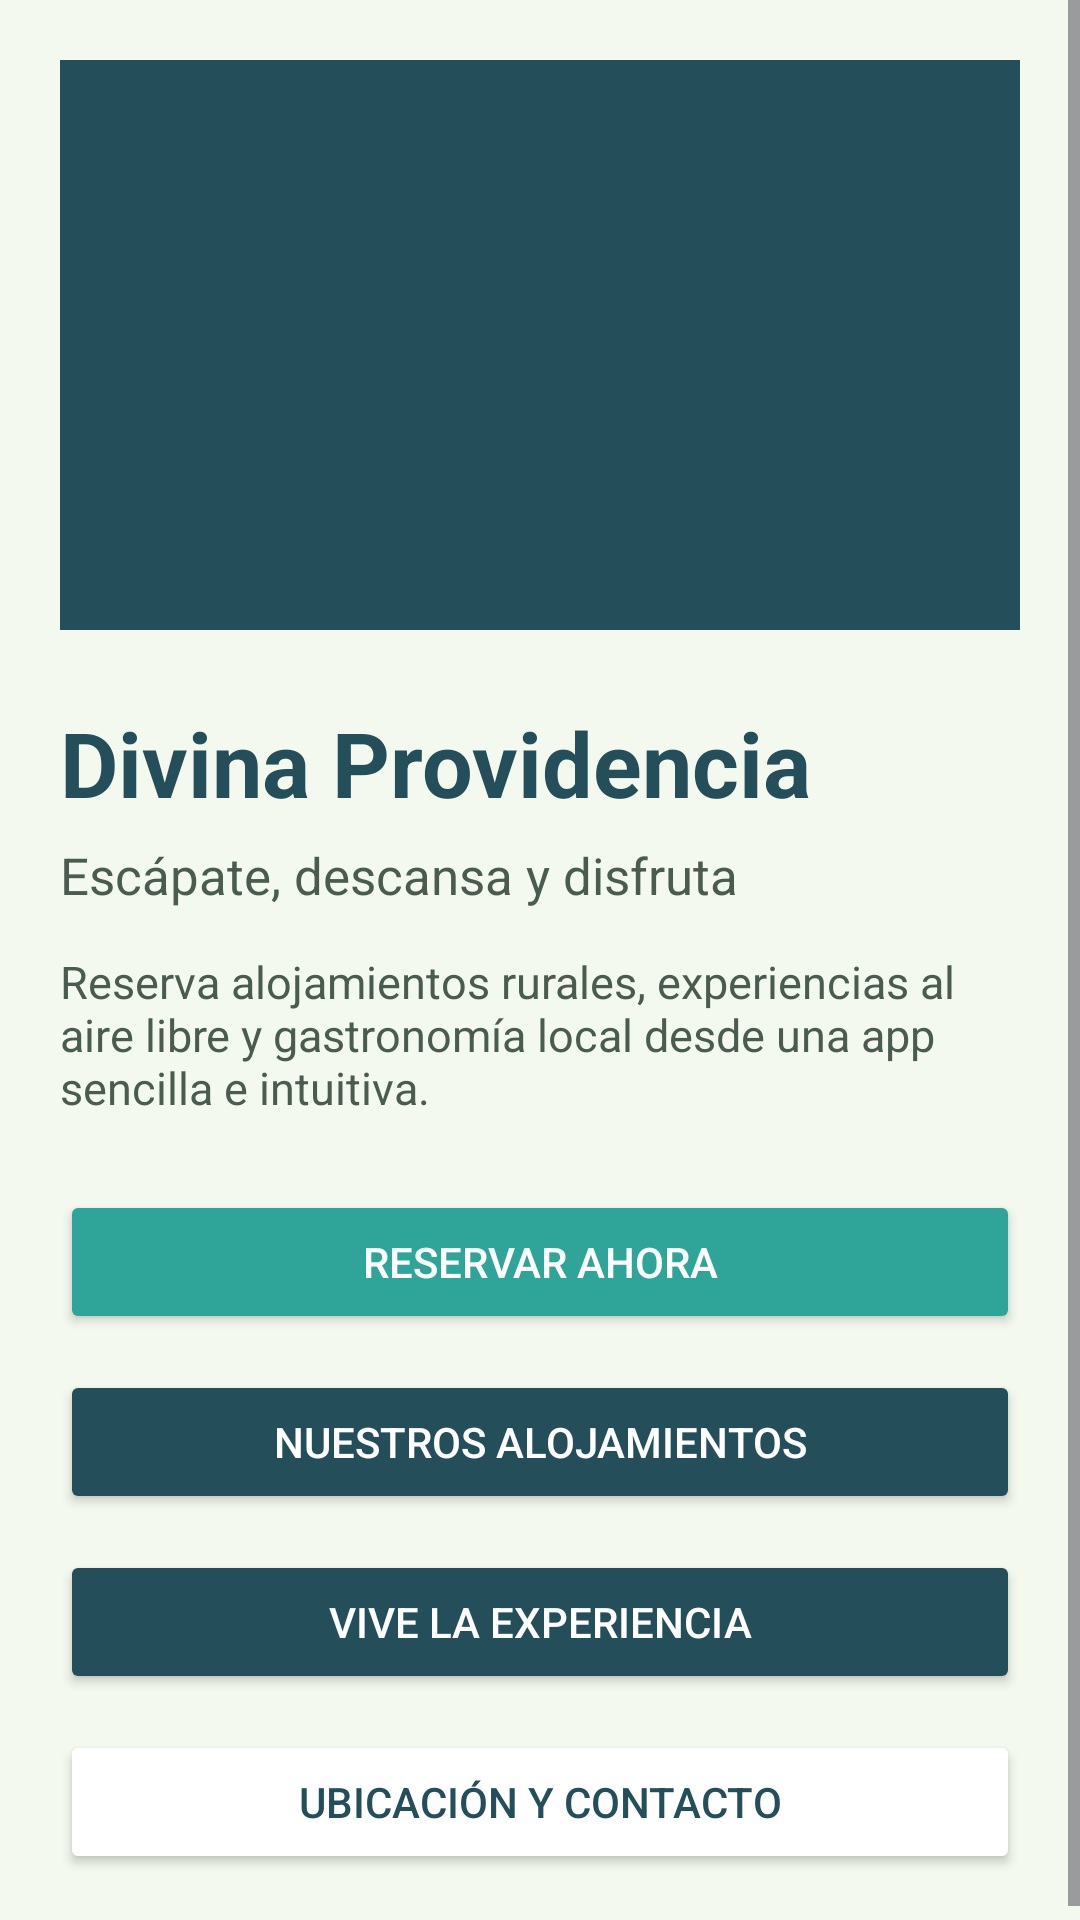

Produce the Android XML layout that renders to this screen, including the resource entries it uses.
<!-- AndroidManifest.xml: application theme Theme.DivinaProvidencia -->
<!-- res/layout/activity_main.xml -->
<?xml version="1.0" encoding="utf-8"?>
<ScrollView xmlns:android="http://schemas.android.com/apk/res/android"
    android:layout_width="match_parent"
    android:layout_height="match_parent"
    android:background="#F4F9EF">

    <LinearLayout
        android:layout_width="match_parent"
        android:layout_height="wrap_content"
        android:orientation="vertical"
        android:padding="20dp">

        <View
            android:layout_width="match_parent"
            android:layout_height="190dp"
            android:background="#244E5A" />

        <TextView
            android:layout_width="match_parent"
            android:layout_height="wrap_content"
            android:text="Divina Providencia"
            android:textSize="30sp"
            android:textStyle="bold"
            android:textColor="#244E5A"
            android:layout_marginTop="24dp" />

        <TextView
            android:layout_width="match_parent"
            android:layout_height="wrap_content"
            android:text="Escápate, descansa y disfruta"
            android:textSize="17sp"
            android:textColor="#4A5C50"
            android:layout_marginTop="6dp" />

        <TextView
            android:layout_width="match_parent"
            android:layout_height="wrap_content"
            android:text="Reserva alojamientos rurales, experiencias al aire libre y gastronomía local desde una app sencilla e intuitiva."
            android:textSize="15sp"
            android:textColor="#4A5C50"
            android:layout_marginTop="14dp" />

        <Button
            android:id="@+id/btnReserva"
            android:layout_width="match_parent"
            android:layout_height="wrap_content"
            android:text="Reservar Ahora"
            android:textColor="#FFFFFF"
            android:backgroundTint="#2FA59A"
            android:layout_marginTop="24dp" />

        <Button
            android:id="@+id/btnAlojamientos"
            android:layout_width="match_parent"
            android:layout_height="wrap_content"
            android:text="Nuestros Alojamientos"
            android:textColor="#FFFFFF"
            android:backgroundTint="#244E5A"
            android:layout_marginTop="12dp" />

        <Button
            android:id="@+id/btnExperiencias"
            android:layout_width="match_parent"
            android:layout_height="wrap_content"
            android:text="Vive la experiencia"
            android:textColor="#FFFFFF"
            android:backgroundTint="#244E5A"
            android:layout_marginTop="12dp" />

        <Button
            android:id="@+id/btnContacto"
            android:layout_width="match_parent"
            android:layout_height="wrap_content"
            android:text="Ubicación y Contacto"
            android:textColor="#244E5A"
            android:backgroundTint="#FFFFFF"
            android:layout_marginTop="12dp" />

    </LinearLayout>
</ScrollView>
<!-- resources referenced by this layout -->
<resources>
  <style name="Theme.DivinaProvidencia" parent="Base.Theme.DivinaProvidencia" />
  <style name="Base.Theme.DivinaProvidencia" parent="Theme.Material3.DayNight.NoActionBar">
          
          
      </style>
</resources>
